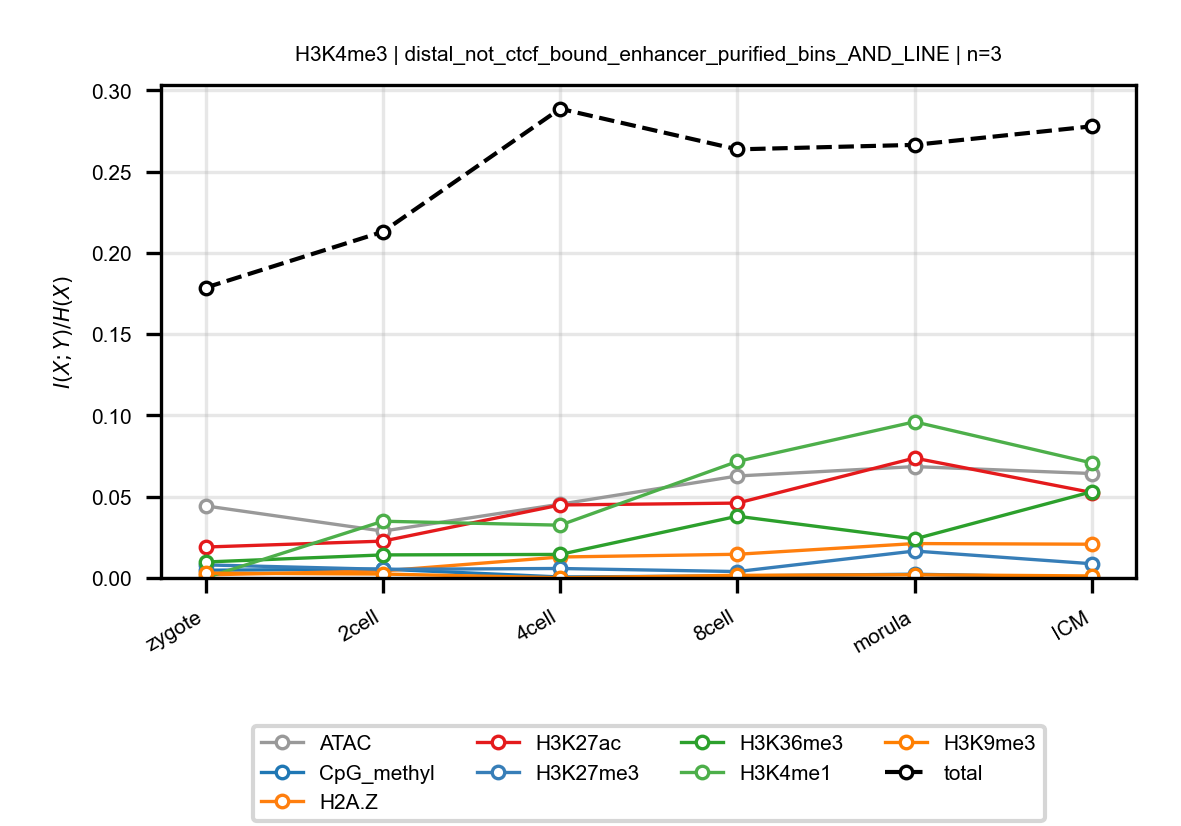

Source data for this figure (header and first rows):
anchor, target, n_bins, stage, block, normalized_mi
H3K4me3, ATAC, 3, zygote, distal_not_ctcf_bound_enhancer_purified_…, 0.04435
H3K4me3, ATAC, 3, 2cell, distal_not_ctcf_bound_enhancer_purified_…, 0.02884
H3K4me3, ATAC, 3, 4cell, distal_not_ctcf_bound_enhancer_purified_…, 0.0454
H3K4me3, ATAC, 3, 8cell, distal_not_ctcf_bound_enhancer_purified_…, 0.06276
H3K4me3, ATAC, 3, morula, distal_not_ctcf_bound_enhancer_purified_…, 0.06853
H3K4me3, ATAC, 3, ICM, distal_not_ctcf_bound_enhancer_purified_…, 0.06427
H3K4me3, CpG_methyl, 3, zygote, distal_not_ctcf_bound_enhancer_purified_…, 0.004761
H3K4me3, CpG_methyl, 3, 2cell, distal_not_ctcf_bound_enhancer_purified_…, 0.005451
H3K4me3, CpG_methyl, 3, 4cell, distal_not_ctcf_bound_enhancer_purified_…, 0.000606
H3K4me3, CpG_methyl, 3, 8cell, distal_not_ctcf_bound_enhancer_purified_…, 0.001258
H3K4me3, CpG_methyl, 3, morula, distal_not_ctcf_bound_enhancer_purified_…, 0.002318
H3K4me3, CpG_methyl, 3, ICM, distal_not_ctcf_bound_enhancer_purified_…, 0.0003008
H3K4me3, H2A.Z, 3, zygote, distal_not_ctcf_bound_enhancer_purified_…, 0.001901
H3K4me3, H2A.Z, 3, 2cell, distal_not_ctcf_bound_enhancer_purified_…, 0.004322
H3K4me3, H2A.Z, 3, 4cell, distal_not_ctcf_bound_enhancer_purified_…, 0.0129
H3K4me3, H2A.Z, 3, 8cell, distal_not_ctcf_bound_enhancer_purified_…, 0.01459
H3K4me3, H2A.Z, 3, morula, distal_not_ctcf_bound_enhancer_purified_…, 0.02117
H3K4me3, H2A.Z, 3, ICM, distal_not_ctcf_bound_enhancer_purified_…, 0.02077
H3K4me3, H3K27ac, 3, zygote, distal_not_ctcf_bound_enhancer_purified_…, 0.01904
H3K4me3, H3K27ac, 3, 2cell, distal_not_ctcf_bound_enhancer_purified_…, 0.02267
H3K4me3, H3K27ac, 3, 4cell, distal_not_ctcf_bound_enhancer_purified_…, 0.04493
H3K4me3, H3K27ac, 3, 8cell, distal_not_ctcf_bound_enhancer_purified_…, 0.04607
H3K4me3, H3K27ac, 3, morula, distal_not_ctcf_bound_enhancer_purified_…, 0.07379
H3K4me3, H3K27ac, 3, ICM, distal_not_ctcf_bound_enhancer_purified_…, 0.05259
H3K4me3, H3K27me3, 3, zygote, distal_not_ctcf_bound_enhancer_purified_…, 0.008049
H3K4me3, H3K27me3, 3, 2cell, distal_not_ctcf_bound_enhancer_purified_…, 0.005323
H3K4me3, H3K27me3, 3, 4cell, distal_not_ctcf_bound_enhancer_purified_…, 0.005831
H3K4me3, H3K27me3, 3, 8cell, distal_not_ctcf_bound_enhancer_purified_…, 0.003947
H3K4me3, H3K27me3, 3, morula, distal_not_ctcf_bound_enhancer_purified_…, 0.01658
H3K4me3, H3K27me3, 3, ICM, distal_not_ctcf_bound_enhancer_purified_…, 0.008752
H3K4me3, H3K36me3, 3, zygote, distal_not_ctcf_bound_enhancer_purified_…, 0.009826
H3K4me3, H3K36me3, 3, 2cell, distal_not_ctcf_bound_enhancer_purified_…, 0.01419
H3K4me3, H3K36me3, 3, 4cell, distal_not_ctcf_bound_enhancer_purified_…, 0.01449
H3K4me3, H3K36me3, 3, 8cell, distal_not_ctcf_bound_enhancer_purified_…, 0.038
H3K4me3, H3K36me3, 3, morula, distal_not_ctcf_bound_enhancer_purified_…, 0.02398
H3K4me3, H3K36me3, 3, ICM, distal_not_ctcf_bound_enhancer_purified_…, 0.05305
H3K4me3, H3K4me1, 3, zygote, distal_not_ctcf_bound_enhancer_purified_…, 0.0001594
H3K4me3, H3K4me1, 3, 2cell, distal_not_ctcf_bound_enhancer_purified_…, 0.03492
H3K4me3, H3K4me1, 3, 4cell, distal_not_ctcf_bound_enhancer_purified_…, 0.03249
H3K4me3, H3K4me1, 3, 8cell, distal_not_ctcf_bound_enhancer_purified_…, 0.0717
H3K4me3, H3K4me1, 3, morula, distal_not_ctcf_bound_enhancer_purified_…, 0.09609
H3K4me3, H3K4me1, 3, ICM, distal_not_ctcf_bound_enhancer_purified_…, 0.07078
H3K4me3, H3K9me3, 3, zygote, distal_not_ctcf_bound_enhancer_purified_…, 0.00296
H3K4me3, H3K9me3, 3, 2cell, distal_not_ctcf_bound_enhancer_purified_…, 0.002418
H3K4me3, H3K9me3, 3, 4cell, distal_not_ctcf_bound_enhancer_purified_…, 0.000146
H3K4me3, H3K9me3, 3, 8cell, distal_not_ctcf_bound_enhancer_purified_…, 0.001618
H3K4me3, H3K9me3, 3, morula, distal_not_ctcf_bound_enhancer_purified_…, 0.001981
H3K4me3, H3K9me3, 3, ICM, distal_not_ctcf_bound_enhancer_purified_…, 0.001254
H3K4me3, total, 3, zygote, distal_not_ctcf_bound_enhancer_purified_…, 0.1787
H3K4me3, total, 3, 2cell, distal_not_ctcf_bound_enhancer_purified_…, 0.213
H3K4me3, total, 3, 4cell, distal_not_ctcf_bound_enhancer_purified_…, 0.2887
H3K4me3, total, 3, 8cell, distal_not_ctcf_bound_enhancer_purified_…, 0.2637
H3K4me3, total, 3, morula, distal_not_ctcf_bound_enhancer_purified_…, 0.2665
H3K4me3, total, 3, ICM, distal_not_ctcf_bound_enhancer_purified_…, 0.2779
